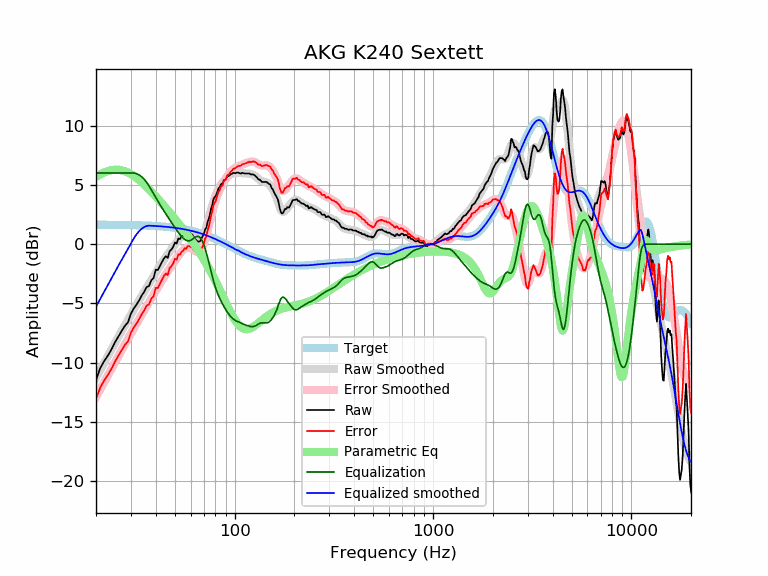

Source data for this figure (header and first rows):
frequency, raw, error, smoothed, error_smoothed, equalization, parametric_eq, equalized_raw, equalized_smoothed, target
20, -11.46, -13.10, -11.28, -12.92, 6.00, 5.67, -5.46, -5.28, 1.64
21, -10.47, -12.11, -10.63, -12.27, 6.00, 5.88, -4.47, -4.63, 1.64
22, -9.87, -11.51, -10.00, -11.64, 6.00, 6.05, -3.87, -4.00, 1.64
23, -9.39, -11.02, -9.41, -11.04, 6.00, 6.17, -3.39, -3.41, 1.63
24, -8.85, -10.48, -8.84, -10.47, 6.00, 6.25, -2.85, -2.84, 1.63
25, -8.25, -9.88, -8.30, -9.93, 6.00, 6.28, -2.25, -2.30, 1.63
26, -7.76, -9.39, -7.79, -9.41, 6.00, 6.27, -1.76, -1.79, 1.62
27, -7.30, -8.92, -7.30, -8.92, 6.00, 6.23, -1.30, -1.30, 1.62
28, -6.89, -8.51, -6.83, -8.45, 6.00, 6.15, -0.89, -0.83, 1.62
29, -6.59, -8.20, -6.38, -7.99, 6.00, 6.04, -0.59, -0.38, 1.61
30, -5.86, -7.47, -5.94, -7.55, 6.00, 5.91, 0.14, 0.06, 1.61
31, -5.43, -7.03, -5.53, -7.13, 6.00, 5.76, 0.57, 0.47, 1.60
32, -5.11, -6.71, -5.13, -6.72, 5.95, 5.59, 0.84, 0.82, 1.60
33, -4.74, -6.33, -4.74, -6.33, 5.84, 5.41, 1.10, 1.10, 1.59
34, -4.33, -5.91, -4.38, -5.96, 5.68, 5.23, 1.35, 1.30, 1.58
35, -4.02, -5.60, -4.02, -5.60, 5.47, 5.03, 1.45, 1.45, 1.58
36, -3.62, -5.19, -3.69, -5.25, 5.21, 4.83, 1.59, 1.53, 1.57
37, -3.53, -5.09, -3.35, -4.91, 4.91, 4.63, 1.38, 1.56, 1.56
38, -3.05, -4.60, -3.03, -4.58, 4.58, 4.43, 1.53, 1.55, 1.55
39, -2.87, -4.41, -2.72, -4.26, 4.26, 4.23, 1.39, 1.54, 1.54
40, -2.16, -3.69, -2.41, -3.94, 3.94, 4.03, 1.78, 1.53, 1.53
41, -2.18, -3.70, -2.12, -3.63, 3.63, 3.83, 1.45, 1.52, 1.52
42, -1.84, -3.35, -1.84, -3.34, 3.34, 3.63, 1.50, 1.51, 1.51
43, -1.51, -3.00, -1.57, -3.06, 3.06, 3.44, 1.55, 1.49, 1.49
44, -1.21, -2.69, -1.32, -2.80, 2.80, 3.24, 1.59, 1.48, 1.48
45, -1.02, -2.49, -1.08, -2.55, 2.55, 3.05, 1.53, 1.46, 1.46
46, -1.16, -2.61, -0.86, -2.30, 2.30, 2.86, 1.14, 1.45, 1.45
47, -0.59, -2.02, -0.64, -2.07, 2.07, 2.67, 1.48, 1.43, 1.43
48, -0.45, -1.87, -0.42, -1.84, 1.84, 2.49, 1.39, 1.42, 1.42
49, -0.22, -1.62, -0.21, -1.61, 1.61, 2.31, 1.39, 1.40, 1.40
50, 0.14, -1.24, -0.02, -1.39, 1.39, 2.13, 1.53, 1.38, 1.38
51, 0.04, -1.32, 0.17, -1.19, 1.19, 1.95, 1.22, 1.36, 1.36
52, 0.47, -0.87, 0.35, -0.99, 0.99, 1.77, 1.46, 1.34, 1.34
53, 0.43, -0.89, 0.51, -0.81, 0.81, 1.60, 1.24, 1.32, 1.32
54, 0.65, -0.64, 0.65, -0.64, 0.64, 1.42, 1.29, 1.29, 1.29
55, 0.70, -0.57, 0.77, -0.50, 0.50, 1.25, 1.20, 1.27, 1.27
56, 0.90, -0.35, 0.85, -0.39, 0.39, 1.08, 1.29, 1.25, 1.25
57, 0.83, -0.39, 0.90, -0.32, 0.32, 0.91, 1.14, 1.22, 1.22
58, 1.02, -0.18, 0.92, -0.28, 0.28, 0.74, 1.30, 1.19, 1.19
59, 1.03, -0.14, 0.89, -0.28, 0.28, 0.57, 1.31, 1.17, 1.17
60, 0.89, -0.25, 0.82, -0.32, 0.32, 0.40, 1.21, 1.14, 1.14
61, 0.82, -0.29, 0.72, -0.39, 0.39, 0.23, 1.21, 1.11, 1.11
62, 0.64, -0.44, 0.60, -0.48, 0.48, 0.06, 1.11, 1.08, 1.08
63, 0.44, -0.61, 0.49, -0.56, 0.56, -0.11, 1.00, 1.05, 1.05
64, 0.34, -0.68, 0.39, -0.63, 0.63, -0.28, 0.97, 1.02, 1.02
65, 0.24, -0.75, 0.33, -0.66, 0.66, -0.45, 0.89, 0.99, 0.99
66, 0.20, -0.75, 0.32, -0.63, 0.63, -0.63, 0.83, 0.95, 0.95
67, 0.26, -0.66, 0.37, -0.55, 0.55, -0.80, 0.81, 0.92, 0.92
68, 0.48, -0.41, 0.48, -0.40, 0.40, -0.97, 0.88, 0.88, 0.88
69, 0.67, -0.18, 0.66, -0.19, 0.19, -1.14, 0.86, 0.85, 0.85
70, 0.87, 0.06, 0.89, 0.08, -0.08, -1.32, 0.79, 0.81, 0.81
71, 1.26, 0.48, 1.17, 0.39, -0.39, -1.49, 0.87, 0.78, 0.78
72, 1.39, 0.65, 1.48, 0.74, -0.74, -1.67, 0.64, 0.74, 0.74
73, 1.87, 1.17, 1.83, 1.12, -1.12, -1.85, 0.74, 0.70, 0.70
74, 2.12, 1.46, 2.18, 1.52, -1.52, -2.02, 0.60, 0.66, 0.66
75, 2.48, 1.85, 2.55, 1.92, -1.92, -2.20, 0.56, 0.62, 0.62
76, 2.97, 2.38, 2.90, 2.31, -2.31, -2.38, 0.65, 0.59, 0.59
77, 3.25, 2.70, 3.24, 2.69, -2.69, -2.56, 0.56, 0.55, 0.55
78, 3.73, 3.22, 3.55, 3.04, -3.04, -2.74, 0.68, 0.51, 0.51
79, 3.94, 3.47, 3.83, 3.37, -3.37, -2.92, 0.57, 0.47, 0.47
... 553 more rows
